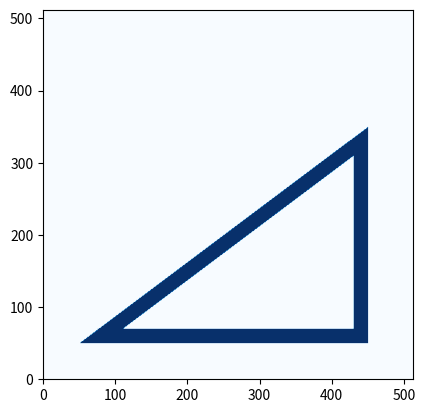

This chart was generated by the following Python code:
#!/usr/bin/env python3
# -*- coding: utf-8 -*-
"""
Created on Wed May 10 09:00:58 2023

@author: samuelculver
"""


import numpy as np
import matplotlib.pyplot as plt

# Create a 2D array of zeros
image = np.zeros((512, 512))

# Sets the pixels for the legs of the triangles
image[50:70, 50:450] = 1
image[50:350, 430:450] = 1


#sets the pixels for the hypotenuse
for i in range(400):
    image[25+int(.75*i):50+int(.75*i),50+i]=1

#sets the overlap of the legs and hypotenuse back to white
image[25:50,50:84]=0
for i in range(26):
    image[50+int(.75*i):75+int(.75*i),50+i]=0
for i in range(26):
    image[331+int(.75*i):350+int(.75*i),425+i]=0

# Display the image
plt.imshow(image, cmap='Blues')


# Set the axis limits
plt.xlim(0, 512)
plt.ylim(0, 512)



# Show the plot
plt.show()

#to make the plot sharper, we could easily increase the pixel number. 

